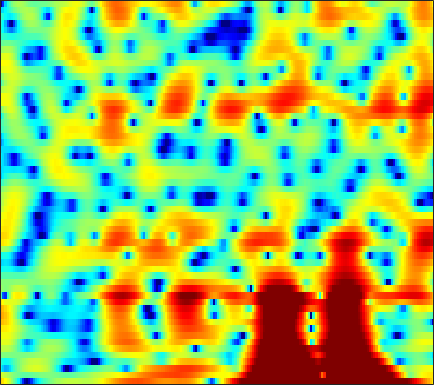

The data file committed next to this chart (first rows):
5.7152, 5.1316, 4.2344, 3.186, 2.2876, 0.90638, -0.73071, -2.168, -4.4729, -7.4157, -11.464, -15.663, -19.547, -14.623, -11.393, -8.4473, -6.3885, -5.1954, -3.9173, -2.874, -1.9979, -1.4281, -0.75323, -0.17149
2.937, 2.53, 1.978, 1.424, 1.015, 0.4856, -0.01109, -0.3508, -0.7443, -1.044, -1.234, -1.295, -1.273, -1.153, -1.013, -0.7947, -0.5645, -0.4047, -0.2199, -0.08212, -0.0009608, 0.02096, 0.001902, -0.08095
-4.447, -5.967, -7.203, -6.742, -5.603, -3.864, -2.308, -1.321, -0.2293, 0.6444, 1.35, 1.783, 2.25, 2.603, 2.8, 2.969, 3.032, 3.007, 2.872, 2.608, 2.209, 1.802, 1.102, 0.1816
-3.197, -3.745, -4.079, -3.868, -3.412, -2.585, -1.685, -1.038, -0.2605, 0.4125, 0.9773, 1.337, 1.727, 2.023, 2.188, 2.327, 2.374, 2.35, 2.23, 2.012, 1.691, 1.378, 0.8561, 0.2182
0.07825, 0.01952, -0.04936, -0.1016, -0.131, -0.1643, -0.1902, -0.2084, -0.2297, -0.2367, -0.2174, -0.1793, -0.0909, 0.04427, 0.1725, 0.3675, 0.5619, 0.6949, 0.8312, 0.9082, 0.9156, 0.8687, 0.7314, 0.5116
1.914, 2.01, 1.987, 1.795, 1.534, 1.019, 0.307, -0.3729, -1.481, -2.797, -4.209, -5.144, -5.786, -5.382, -4.573, -3.238, -1.954, -1.112, -0.1941, 0.494, 0.9818, 1.228, 1.418, 1.472
3.067, 3.274, 3.33, 3.141, 2.834, 2.184, 1.244, 0.3241, -1.244, -3.262, -5.739, -7.688, -9.215, -8.197, -6.591, -4.531, -2.911, -1.961, -0.9866, -0.2901, 0.1861, 0.4187, 0.5914, 0.6404
3.656, 3.835, 3.892, 3.756, 3.535, 3.083, 2.484, 1.955, 1.174, 0.3646, -0.406, -0.9262, -1.484, -1.853, -2.01, -2.101, -2.155, -2.22, -2.363, -2.578, -2.849, -3.075, -3.376, -3.646
4.895, 4.935, 4.835, 4.563, 4.263, 3.745, 3.11, 2.574, 1.806, 1.003, 0.1982, -0.3821, -1.108, -1.772, -2.246, -2.851, -3.479, -4.003, -4.83, -5.887, -7.246, -8.499, -10.49, -12.62
6.458, 6.255, 5.84, 5.248, 4.702, 3.82, 2.775, 1.885, 0.5774, -0.8309, -2.238, -3.207, -4.286, -5.023, -5.381, -5.669, -5.859, -6.04, -6.447, -7.16, -8.293, -9.434, -11.33, -13.39
7.42, 6.978, 6.268, 5.397, 4.628, 3.411, 1.93, 0.6058, -1.529, -4.256, -7.92, -11.76, -19.41, -18.07, -13.62, -10.23, -8.326, -7.416, -6.679, -6.302, -6.218, -6.272, -6.426, -6.574
7.01, 6.429, 5.639, 4.805, 4.13, 3.128, 1.965, 0.9634, -0.583, -2.388, -4.33, -5.695, -7.038, -7.702, -7.707, -7.161, -6.475, -6.03, -5.581, -5.188, -4.849, -4.681, -4.555, -4.561
5.055, 4.184, 3.459, 3.239, 3.251, 3.309, 3.216, 2.97, 2.441, 1.678, 0.6907, -0.1406, -1.341, -2.607, -3.596, -4.828, -5.633, -5.766, -5.297, -4.468, -3.593, -3.082, -2.686, -2.652
-2.185, -10.12, -11.6, -2.357, 0.6421, 2.935, 4.168, 4.64, 4.823, 4.574, 3.909, 3.127, 1.713, -0.2103, -2.278, -6.491, -13.95, -17.27, -9.076, -4.498, -1.983, -0.8416, 0.0001656, 0.2261
0.902, 0.2869, 0.01029, 0.3299, 0.7906, 1.434, 1.942, 2.204, 2.355, 2.272, 1.972, 1.6, 0.9137, 0.1037, -0.542, -1.387, -1.998, -2.127, -1.905, -1.419, -0.8705, -0.5247, -0.2463, -0.2355
0.3493, 0.2293, 0.1386, 0.137, 0.1775, 0.2608, 0.3607, 0.4169, 0.4479, 0.4337, 0.3872, 0.3371, 0.2302, 0.09398, 0.04327, 0.004079, -0.01805, 0.01354, 0.1508, 0.2989, 0.4413, 0.5207, 0.5569, 0.4723
-1.66, -1.575, -1.517, -1.507, -1.534, -1.599, -1.665, -1.714, -1.744, -1.699, -1.577, -1.424, -1.13, -0.788, -0.5244, -0.1374, 0.2798, 0.5638, 0.9112, 1.235, 1.504, 1.658, 1.79, 1.834
-4.244, -3.939, -3.751, -3.828, -4.024, -4.459, -5.06, -5.528, -6.003, -6.139, -5.862, -5.401, -4.448, -3.348, -2.567, -1.576, -0.6246, 0.02325, 0.7622, 1.413, 1.962, 2.298, 2.648, 2.91
-5.973, -5.421, -5.149, -5.411, -5.967, -7.21, -9.129, -11.15, -15.06, -19.43, -17.01, -13.35, -9.763, -7.165, -5.525, -3.686, -2.209, -1.243, -0.08099, 0.8993, 1.72, 2.246, 2.84, 3.293
-3.913, -3.553, -3.538, -3.993, -4.661, -5.993, -7.799, -9.484, -11.81, -13.34, -13.29, -12.33, -10.29, -8.375, -6.978, -5.126, -3.487, -2.409, -1.086, 0.08148, 1.085, 1.747, 2.516, 3.132
1.112, 1.092, 0.7895, 0.1457, -0.5591, -1.786, -3.397, -4.766, -6.888, -9.239, -11.39, -12.5, -12.55, -10.51, -8.719, -6.64, -4.839, -3.602, -2.238, -1.058, 0.0642, 0.8377, 1.751, 2.55
5.061, 4.973, 4.635, 4, 3.312, 2.086, 0.4964, -0.9568, -3.417, -6.629, -10.68, -14.23, -14.39, -11.44, -9.485, -7.769, -6.975, -6.46, -5.891, -5.12, -3.839, -2.66, -1.132, 0.2082
5.481, 5.555, 5.425, 5.032, 4.561, 3.685, 2.545, 1.512, -0.004032, -1.685, -3.273, -4.383, -5.729, -6.605, -7.377, -8.618, -10.32, -12.61, -17.84, -26.33, -15.52, -10.89, -6.887, -4.232
4.643, 4.903, 5.013, 4.869, 4.6, 4.041, 3.246, 2.52, 1.392, 0.09973, -1.321, -2.427, -4.048, -5.697, -6.992, -8.76, -10.41, -11.61, -12.73, -12.89, -11.65, -10.14, -8.047, -6.131
4.102, 4.471, 4.757, 4.814, 4.703, 4.352, 3.769, 3.18, 2.172, 0.9572, -0.5606, -1.808, -3.782, -6.088, -7.925, -10.79, -13.34, -14.52, -14.55, -13.06, -11.2, -9.829, -8.048, -6.57
3.33, 3.882, 4.432, 4.739, 4.808, 4.676, 4.29, 3.826, 2.97, 1.843, 0.3986, -0.8861, -2.908, -5.456, -7.769, -11.71, -16.95, -20.86, -18.5, -14.29, -11.49, -9.941, -8.259, -6.906
1.908, 2.814, 3.718, 4.308, 4.558, 4.649, 4.472, 4.175, 3.564, 2.683, 1.583, 0.5639, -0.9491, -2.718, -4.112, -6.014, -7.747, -8.721, -9.598, -9.866, -9.748, -9.379, -8.731, -7.862
1.15, 2.112, 3.092, 3.773, 4.105, 4.332, 4.321, 4.165, 3.765, 3.162, 2.36, 1.625, 0.4867, -0.7896, -1.854, -3.361, -5.03, -6.369, -8.326, -10.6, -12.95, -14.16, -13.57, -11.36
1.105, 1.766, 2.521, 3.105, 3.424, 3.685, 3.763, 3.693, 3.444, 3.021, 2.429, 1.901, 1.035, 0.0645, -0.7987, -2.045, -3.552, -4.835, -6.929, -9.617, -13.12, -15.47, -14.53, -10.83
-0.06772, 0.4899, 1.171, 1.736, 2.063, 2.358, 2.483, 2.465, 2.301, 1.986, 1.532, 1.134, 0.502, -0.1903, -0.7268, -1.481, -2.221, -2.79, -3.514, -4.141, -4.557, -4.632, -4.306, -3.602
-2.966, -2.09, -1.115, -0.3689, 0.04083, 0.4022, 0.5562, 0.5555, 0.3915, 0.06101, -0.4217, -0.8844, -1.52, -2.175, -2.552, -2.885, -2.898, -2.766, -2.402, -1.935, -1.377, -0.9361, -0.3054, 0.3355
-5.961, -4.629, -3.386, -2.592, -2.206, -1.903, -1.788, -1.818, -2.023, -2.457, -3.166, -3.955, -5.334, -7.07, -8.384, -9.023, -7.737, -6.045, -3.838, -1.965, -0.4403, 0.5142, 1.562, 2.418
-5.637, -5.204, -4.91, -4.897, -5.01, -5.191, -5.251, -5.223, -5.103, -5.119, -5.419, -5.988, -7.411, -9.961, -12.83, -15.78, -11.2, -7.628, -4.071, -1.522, 0.3784, 1.493, 2.661, 3.524
-4.873, -5.432, -6.507, -8.11, -9.755, -12.36, -13.7, -12.53, -9.902, -7.718, -6.319, -5.612, -5.145, -4.87, -4.676, -4.116, -3.151, -2.181, -0.7821, 0.5793, 1.778, 2.545, 3.378, 3.979
-4.76, -5.446, -6.666, -8.397, -10.14, -13.04, -14.59, -13.07, -9.743, -7.092, -5.156, -4.108, -2.995, -2.149, -1.618, -0.9392, -0.2695, 0.2657, 0.9833, 1.702, 2.372, 2.837, 3.352, 3.731
-5.451, -5.423, -5.421, -5.506, -5.581, -5.585, -5.354, -4.943, -4.179, -3.274, -2.417, -1.846, -1.212, -0.7317, -0.4315, -0.13, 0.1495, 0.3427, 0.6428, 1.005, 1.452, 1.815, 2.313, 2.751
-7.844, -6.241, -4.65, -3.516, -2.882, -2.196, -1.629, -1.244, -0.8048, -0.429, -0.1595, -0.009713, 0.0257, -0.07471, -0.2579, -0.6309, -1.128, -1.537, -1.977, -2.095, -1.683, -1.072, -0.01757, 1.057
-6.309, -4.704, -3.01, -1.731, -0.9854, -0.2283, 0.3263, 0.612, 0.8649, 0.9386, 0.8723, 0.6913, 0.3079, -0.2918, -0.943, -2.089, -3.773, -5.483, -8.792, -12.95, -11.67, -7.908, -4.016, -1.247
-2.63, -2.089, -1.288, -0.5378, -0.04205, 0.4743, 0.796, 0.9103, 0.9037, 0.7197, 0.3677, -0.02037, -0.6317, -1.418, -2.103, -3.202, -4.557, -5.787, -7.613, -8.942, -8.168, -6.396, -3.743, -1.483
-2.193, -1.597, -0.7556, -0.001619, 0.4311, 0.8149, 0.9405, 0.8702, 0.5511, 0.009746, -0.728, -1.393, -2.322, -3.265, -3.813, -4.365, -4.567, -4.559, -4.251, -3.694, -2.877, -2.093, -0.9579, 0.1571
-4.471, -2.248, -0.2409, 1.019, 1.584, 1.901, 1.82, 1.504, 0.7588, -0.3194, -1.813, -3.105, -5.236, -7.536, -8.959, -9.428, -7.679, -6, -3.914, -2.145, -0.7376, 0.1729, 1.13, 1.854
-0.433, 0.831, 2.139, 2.902, 3.159, 3.078, 2.541, 1.84, 0.5637, -1.119, -3.196, -4.927, -7.797, -11.47, -15.03, -15.88, -10.28, -6.865, -3.589, -1.225, 0.4996, 1.404, 2.231, 2.598
3.731, 3.796, 3.872, 3.79, 3.549, 2.948, 1.912, 0.8229, -1.113, -3.709, -6.907, -9.379, -11.46, -10.95, -9.752, -7.81, -5.639, -4.035, -2.122, -0.5105, 0.7162, 1.351, 1.842, 1.895
3.88, 3.865, 3.796, 3.602, 3.302, 2.638, 1.598, 0.5363, -1.431, -4.15, -7.814, -11.37, -14.43, -11.15, -8.286, -5.543, -3.526, -2.274, -0.948, 0.05987, 0.7565, 1.099, 1.267, 1.157
1.235, 1.8, 2.384, 2.692, 2.733, 2.502, 1.984, 1.399, 0.4175, -0.7277, -1.85, -2.576, -3.07, -2.965, -2.611, -1.919, -1.167, -0.6613, -0.07373, 0.32, 0.5188, 0.5371, 0.3954, 0.07583
-2.063, -0.3551, 1.15, 2.032, 2.399, 2.583, 2.482, 2.256, 1.845, 1.349, 0.8284, 0.4813, 0.1619, -0.0161, -0.08038, -0.02709, 0.06597, 0.1111, 0.1221, 0.02492, -0.2221, -0.5372, -1.102, -1.855
0.1069, 1.055, 2.031, 2.669, 2.929, 3.046, 2.918, 2.709, 2.298, 1.82, 1.325, 1.002, 0.6108, 0.3098, 0.1716, 0.02422, -0.0977, -0.184, -0.3858, -0.6935, -1.191, -1.73, -2.771, -4.285
3.205, 3.454, 3.705, 3.8, 3.742, 3.458, 2.954, 2.443, 1.601, 0.6602, -0.2484, -0.8338, -1.438, -1.751, -1.824, -1.847, -1.807, -1.766, -1.744, -1.817, -2.042, -2.338, -3.047, -4.211
4.143, 4.27, 4.299, 4.116, 3.822, 3.164, 2.181, 1.191, -0.4964, -2.673, -5.179, -6.931, -8.194, -7.783, -7.037, -6.194, -5.636, -5.359, -4.964, -4.455, -3.771, -3.224, -2.613, -2.155
2.949, 3.247, 3.396, 3.255, 2.934, 2.212, 1.078, -0.09718, -2.226, -5.264, -9.718, -14.84, -19.46, -13.88, -11.6, -10.31, -10.62, -11.72, -13.34, -11.99, -8.423, -5.995, -3.398, -1.463
0.7004, 1.205, 1.559, 1.597, 1.43, 0.9647, 0.2073, -0.5446, -1.775, -3.244, -4.805, -5.896, -6.928, -7.497, -7.809, -8.505, -9.882, -11.45, -13.54, -12.3, -8.389, -5.744, -2.922, -0.7635
-1.207, -0.8533, -0.6051, -0.5673, -0.631, -0.8313, -1.113, -1.378, -1.778, -2.218, -2.697, -3.066, -3.48, -3.861, -4.114, -4.467, -4.755, -4.861, -4.711, -4.112, -3.074, -2.144, -0.8222, 0.4679
-2.487, -2.641, -2.947, -3.275, -3.457, -3.534, -3.393, -3.184, -2.865, -2.537, -2.264, -2.096, -1.963, -1.889, -1.872, -1.841, -1.779, -1.697, -1.502, -1.151, -0.6613, -0.2022, 0.4902, 1.225
-3.357, -4.301, -5.862, -7.611, -8.722, -8.984, -7.691, -6.294, -4.535, -3.122, -2.035, -1.417, -0.8385, -0.4641, -0.2987, -0.1777, -0.1556, -0.1701, -0.1939, -0.1704, -0.04036, 0.1702, 0.5928, 1.162
-3.066, -4.458, -6.974, -10.94, -15.85, -18.99, -11.2, -7.607, -4.458, -2.321, -0.8717, -0.1133, 0.5996, 0.9883, 1.111, 1.035, 0.7286, 0.3681, -0.2565, -0.9959, -1.633, -1.88, -1.628, -0.7053
-2.429, -3.157, -4.045, -4.734, -4.999, -4.697, -3.716, -2.705, -1.321, -0.1382, 0.7714, 1.284, 1.708, 1.853, 1.784, 1.433, 0.7644, -0.01151, -1.535, -3.858, -7.614, -11.94, -12.74, -6.52
-5.627, -5.419, -4.502, -3.397, -2.608, -1.664, -0.7936, -0.2082, 0.4881, 0.9947, 1.34, 1.476, 1.482, 1.341, 1.127, 0.7409, 0.1764, -0.4085, -1.475, -2.919, -4.664, -5.725, -5.649, -3.784
-21.06, -11.3, -5.994, -3.1, -1.639, -0.2925, 0.6164, 1.055, 1.349, 1.389, 1.155, 0.7998, 0.2164, -0.3901, -0.7446, -0.9886, -0.9913, -0.8883, -0.7325, -0.6512, -0.5645, -0.4637, -0.1919, 0.2341
